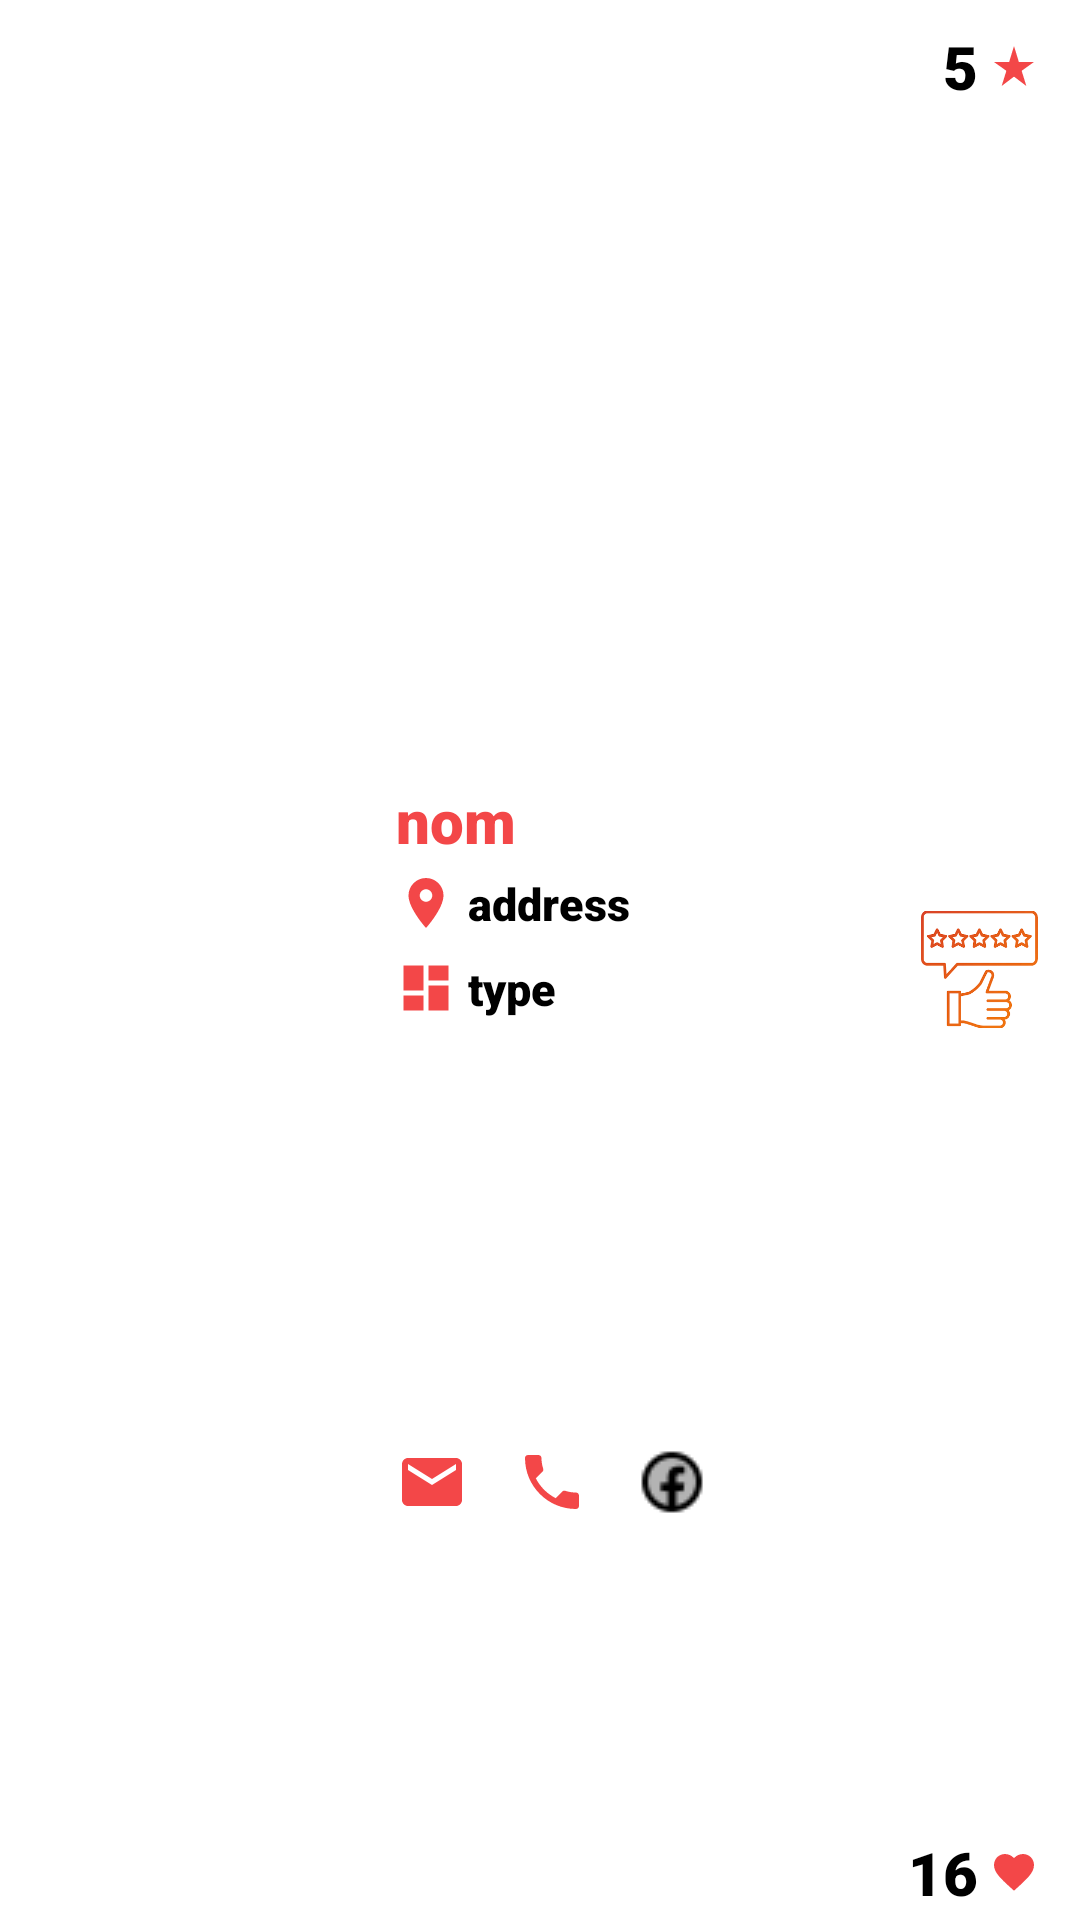

Here is an Android app screen rendered from its layout file. Give the layout XML and the strings, colors and styles it references.
<!-- AndroidManifest.xml: application theme Theme.MenuApplication -->
<!-- res/layout/restaurent_layout.xml -->
<?xml version="1.0" encoding="utf-8"?>
<androidx.constraintlayout.widget.ConstraintLayout xmlns:android="http://schemas.android.com/apk/res/android"
    xmlns:app="http://schemas.android.com/apk/res-auto"
    xmlns:tools="http://schemas.android.com/tools"
    android:layout_width="match_parent"
    android:layout_height="wrap_content"
    android:paddingStart="4dp"
    android:paddingLeft="4dp"
    android:paddingTop="4dp"
    android:paddingEnd="4dp"
    android:paddingRight="4dp"
    android:paddingBottom="4dp"
    android:layout_marginBottom="16dp"
    android:elevation="8dp"
    android:background="@color/white"
    >


    <TextView
        android:id="@+id/nom"
        android:layout_width="wrap_content"
        android:layout_height="wrap_content"
        android:layout_marginStart="8dp"
        android:text="nom"
        android:textSize="20sp"
        android:textColor="#F34748"
        app:layout_constraintStart_toEndOf="@+id/logo"
        app:layout_constraintTop_toTopOf="@+id/logo" />

    <ImageView
        android:id="@+id/logo"
        android:layout_width="120dp"
        android:layout_height="120dp"
        android:padding="0dp"
        android:background="@android:color/white"
        app:layout_constraintBottom_toBottomOf="parent"
        app:layout_constraintStart_toStartOf="parent"
        app:layout_constraintTop_toTopOf="parent"
        tools:srcCompat="@tools:sample/avatars" />

    <TextView
        android:id="@+id/address"
        android:layout_width="wrap_content"
        android:layout_height="wrap_content"
        android:layout_marginStart="4dp"
        android:layout_marginTop="4dp"
        android:text="address"
        android:textColor="@color/black"
        android:textSize="15sp"
        app:layout_constraintStart_toEndOf="@+id/imageView7"
        app:layout_constraintTop_toBottomOf="@+id/nom" />

    <TextView
        android:id="@+id/type"
        android:layout_width="wrap_content"
        android:layout_height="wrap_content"
        android:layout_marginStart="4dp"
        android:layout_marginTop="8dp"
        android:text="type"
        android:textColor="@color/black"
        android:textSize="15sp"
        app:layout_constraintStart_toEndOf="@+id/imageView8"
        app:layout_constraintTop_toBottomOf="@+id/address" />

    <TextView
        android:id="@+id/rate"
        android:layout_width="wrap_content"
        android:layout_height="wrap_content"
        android:layout_marginEnd="4dp"
        android:text="5"
        android:textColor="@color/black"
        android:textSize="20sp"
        app:layout_constraintBottom_toBottomOf="@+id/imageView4"
        app:layout_constraintEnd_toStartOf="@+id/imageView4"
        app:layout_constraintTop_toTopOf="@+id/imageView4" />

    <TextView
        android:id="@+id/reviews"
        android:layout_width="wrap_content"
        android:layout_height="wrap_content"
        android:layout_marginEnd="4dp"
        android:text="16"
        android:textColor="@color/black"
        android:textSize="20sp"
        app:layout_constraintBottom_toBottomOf="@+id/img"
        app:layout_constraintEnd_toStartOf="@+id/img"
        app:layout_constraintTop_toTopOf="@+id/img" />

    <ImageView
        android:id="@+id/img"
        android:layout_width="16dp"
        android:layout_height="16dp"
        android:layout_marginEnd="10dp"
        android:layout_marginBottom="4dp"
        app:layout_constraintBottom_toBottomOf="parent"
        app:layout_constraintEnd_toEndOf="parent"
        app:srcCompat="@drawable/baseline_favorite_24" />

    <ImageView
        android:id="@+id/imageView4"
        android:layout_width="16dp"
        android:layout_height="16dp"
        android:layout_marginTop="10dp"
        android:layout_marginEnd="10dp"
        app:layout_constraintEnd_toEndOf="parent"
        app:layout_constraintTop_toTopOf="parent"
        app:srcCompat="@drawable/baseline_star_rate_24" />

    <ImageView
        android:id="@+id/phone"
        android:layout_width="wrap_content"
        android:layout_height="wrap_content"
        android:layout_marginStart="16dp"
        app:layout_constraintStart_toEndOf="@+id/email"
        app:layout_constraintTop_toTopOf="@+id/email"
        app:srcCompat="@drawable/baseline_local_phone_24" />

    <ImageView
        android:id="@+id/email"
        android:layout_width="wrap_content"
        android:layout_height="wrap_content"
        android:layout_marginTop="16dp"
        android:layout_marginBottom="4dp"
        app:layout_constraintBottom_toBottomOf="parent"
        app:layout_constraintStart_toStartOf="@+id/imageView8"
        app:layout_constraintTop_toBottomOf="@+id/type"
        app:srcCompat="@drawable/baseline_email_24" />

    <ImageView
        android:id="@+id/imageView7"
        android:layout_width="20dp"
        android:layout_height="20dp"
        android:layout_marginTop="4dp"
        app:layout_constraintStart_toStartOf="@+id/nom"
        app:layout_constraintTop_toBottomOf="@+id/nom"
        app:srcCompat="@drawable/baseline_location_on_24" />

    <ImageView
        android:id="@+id/imageView8"
        android:layout_width="20dp"
        android:layout_height="20dp"
        android:layout_marginTop="8dp"
        app:layout_constraintStart_toStartOf="@+id/imageView7"
        app:layout_constraintTop_toBottomOf="@+id/address"
        app:srcCompat="@drawable/baseline_dashboard_24" />

    <ImageView
        android:id="@+id/fb"
        android:layout_width="wrap_content"
        android:layout_height="wrap_content"
        android:layout_marginStart="16dp"
        app:layout_constraintStart_toEndOf="@+id/phone"
        app:layout_constraintTop_toTopOf="@+id/phone"
        app:srcCompat="@drawable/facebook" />

    <ImageView
        android:id="@+id/fb2"
        android:layout_width="wrap_content"
        android:layout_height="wrap_content"
        android:layout_marginStart="16dp"
        app:layout_constraintBottom_toBottomOf="@+id/fb"
        app:layout_constraintStart_toEndOf="@+id/fb"
        app:layout_constraintTop_toTopOf="@+id/fb"
        app:srcCompat="@drawable/instagram" />

    <ImageView
        android:id="@+id/comment"
        android:layout_width="39dp"
        android:layout_height="41dp"
        app:layout_constraintBottom_toTopOf="@+id/img"
        app:layout_constraintEnd_toEndOf="@+id/imageView4"
        app:layout_constraintTop_toBottomOf="@+id/imageView4"
        app:srcCompat="@drawable/twice"
        />

</androidx.constraintlayout.widget.ConstraintLayout>
<!-- resources referenced by this layout -->
<resources>
  <color name="black">#FF000000</color>
  <color name="white">#FFFFFFFF</color>
  <!-- drawable baseline_dashboard_24 (drawable) -->
  <vector android:height="24dp" android:tint="#F34748"
      android:viewportHeight="24" android:viewportWidth="24"
      android:width="24dp" xmlns:android="http://schemas.android.com/apk/res/android">
      <path android:fillColor="@android:color/white" android:pathData="M3,13h8L11,3L3,3v10zM3,21h8v-6L3,15v6zM13,21h8L21,11h-8v10zM13,3v6h8L21,3h-8z"/>
  </vector>
  <!-- drawable baseline_email_24 (drawable) -->
  <vector android:height="24dp" android:tint="#F34748"
      android:viewportHeight="24" android:viewportWidth="24"
      android:width="24dp" xmlns:android="http://schemas.android.com/apk/res/android">
      <path android:fillColor="@android:color/white" android:pathData="M20,4L4,4c-1.1,0 -1.99,0.9 -1.99,2L2,18c0,1.1 0.9,2 2,2h16c1.1,0 2,-0.9 2,-2L22,6c0,-1.1 -0.9,-2 -2,-2zM20,8l-8,5 -8,-5L4,6l8,5 8,-5v2z"/>
  </vector>
  <!-- drawable baseline_favorite_24 (drawable) -->
  <vector android:height="24dp" android:tint="#F34748"
      android:viewportHeight="24" android:viewportWidth="24"
      android:width="24dp" xmlns:android="http://schemas.android.com/apk/res/android">
      <path android:fillColor="@android:color/white" android:pathData="M12,21.35l-1.45,-1.32C5.4,15.36 2,12.28 2,8.5 2,5.42 4.42,3 7.5,3c1.74,0 3.41,0.81 4.5,2.09C13.09,3.81 14.76,3 16.5,3 19.58,3 22,5.42 22,8.5c0,3.78 -3.4,6.86 -8.55,11.54L12,21.35z"/>
  </vector>
  <!-- drawable baseline_local_phone_24 (drawable) -->
  <vector android:height="24dp" android:tint="#F34748"
      android:viewportHeight="24" android:viewportWidth="24"
      android:width="24dp" xmlns:android="http://schemas.android.com/apk/res/android">
      <path android:fillColor="@android:color/white" android:pathData="M6.62,10.79c1.44,2.83 3.76,5.14 6.59,6.59l2.2,-2.2c0.27,-0.27 0.67,-0.36 1.02,-0.24 1.12,0.37 2.33,0.57 3.57,0.57 0.55,0 1,0.45 1,1V20c0,0.55 -0.45,1 -1,1 -9.39,0 -17,-7.61 -17,-17 0,-0.55 0.45,-1 1,-1h3.5c0.55,0 1,0.45 1,1 0,1.25 0.2,2.45 0.57,3.57 0.11,0.35 0.03,0.74 -0.25,1.02l-2.2,2.2z"/>
  </vector>
  <!-- drawable baseline_location_on_24 (drawable) -->
  <vector android:height="24dp" android:tint="#F34748"
      android:viewportHeight="24" android:viewportWidth="24"
      android:width="24dp" xmlns:android="http://schemas.android.com/apk/res/android">
      <path android:fillColor="@android:color/white" android:pathData="M12,2C8.13,2 5,5.13 5,9c0,5.25 7,13 7,13s7,-7.75 7,-13c0,-3.87 -3.13,-7 -7,-7zM12,11.5c-1.38,0 -2.5,-1.12 -2.5,-2.5s1.12,-2.5 2.5,-2.5 2.5,1.12 2.5,2.5 -1.12,2.5 -2.5,2.5z"/>
  </vector>
  <!-- drawable baseline_star_rate_24 (drawable) -->
  <vector android:height="24dp" android:tint="#F34748"
      android:viewportHeight="24" android:viewportWidth="24"
      android:width="24dp" xmlns:android="http://schemas.android.com/apk/res/android">
      <path android:fillColor="@android:color/white" android:pathData="M14.43,10l-2.43,-8l-2.43,8l-7.57,0l6.18,4.41l-2.35,7.59l6.17,-4.69l6.18,4.69l-2.35,-7.59l6.17,-4.41z"/>
  </vector>
  <style name="Theme.MenuApplication" parent="Theme.MaterialComponents.DayNight.DarkActionBar">
          
          <item name="colorPrimary">@color/orange</item>
          <item name="colorPrimaryVariant">@color/purple_700</item>
          <item name="colorOnPrimary">@color/white</item>
          
          <item name="colorSecondary">@color/teal_200</item>
          <item name="colorSecondaryVariant">@color/teal_700</item>
          <item name="colorOnSecondary">@color/black</item>
          
          <item name="android:statusBarColor" tools:targetApi="l">?attr/colorPrimaryVariant</item>
          
          <item name="android:fontFamily">sans-serif-black</item>
          <item name="android:textColor">#000000</item>
          <item name="android:textSize">28sp</item>
      </style>
  <color name="orange">#FFE15858</color>
  <color name="purple_700">#FF3700B3</color>
  <color name="teal_200">#FF03DAC5</color>
  <color name="teal_700">#FF018786</color>
</resources>
